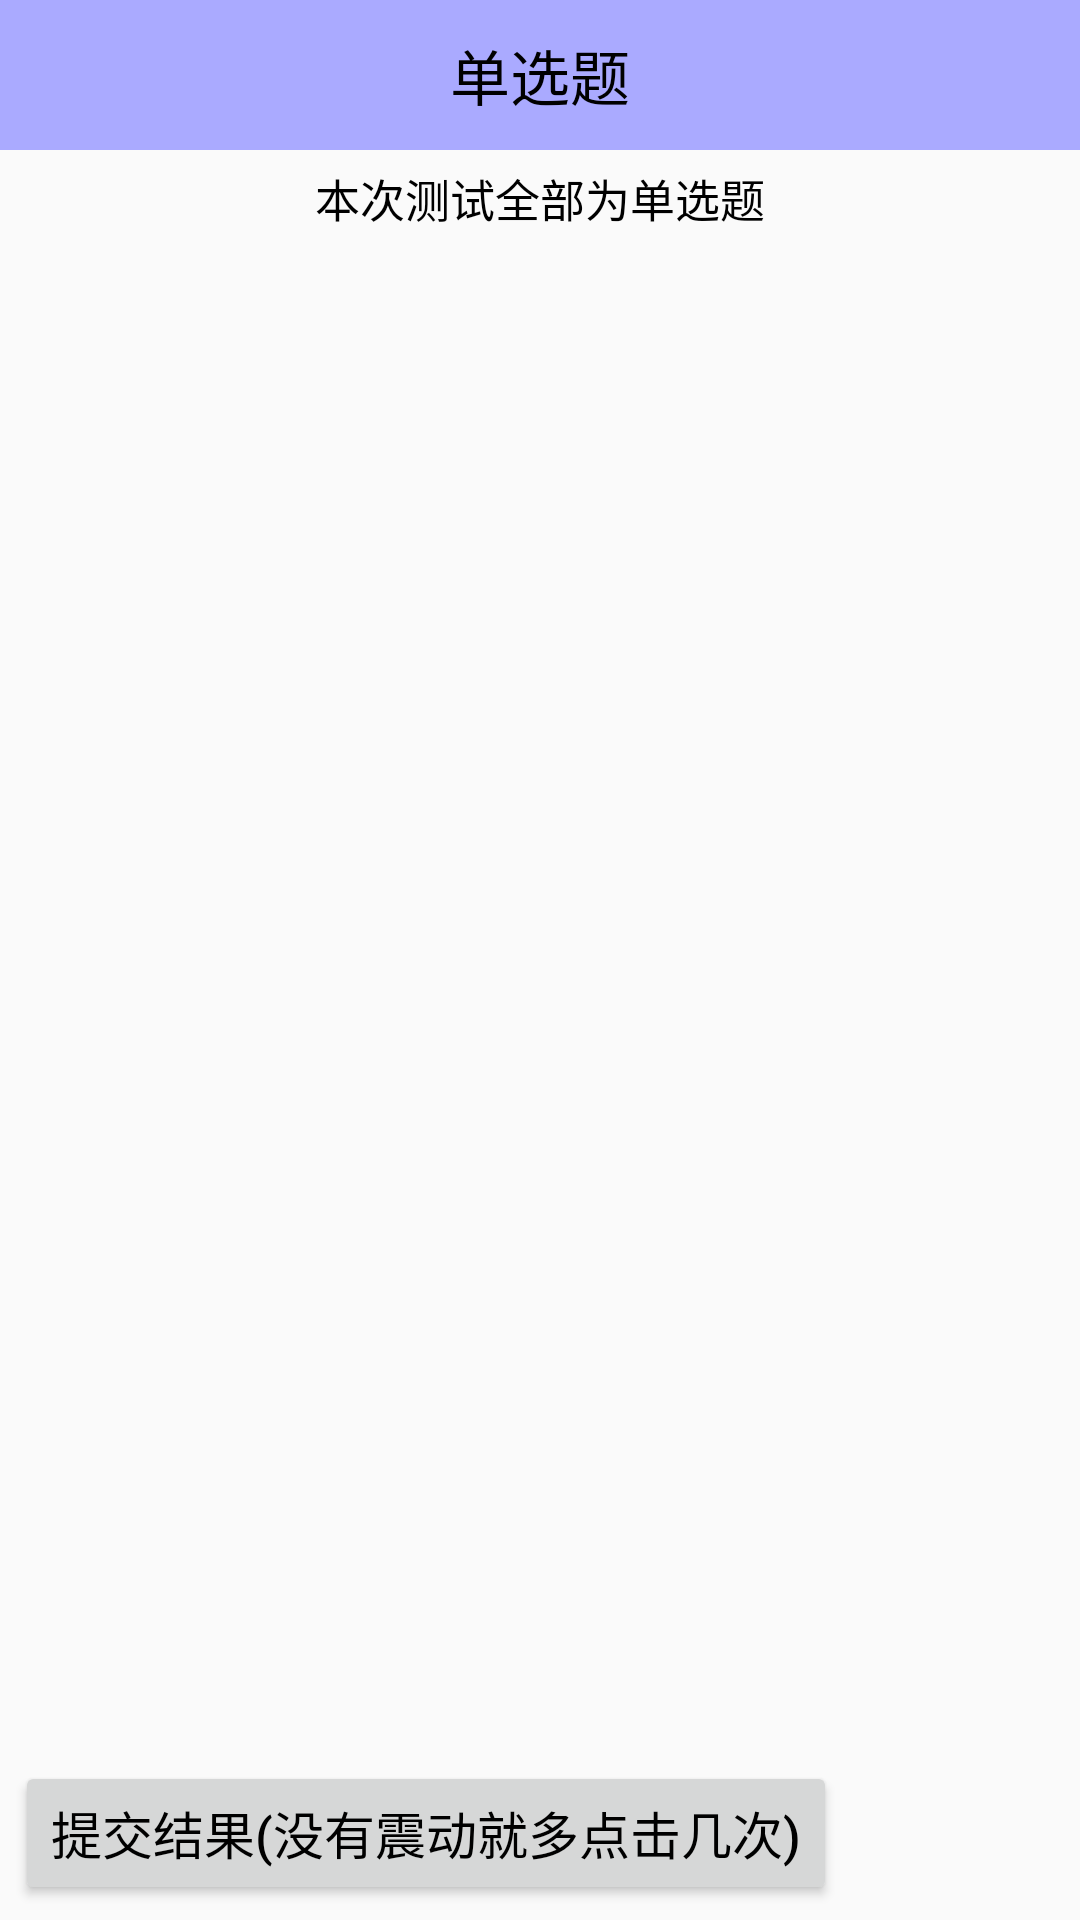

Android layout source for this screen:
<!-- AndroidManifest.xml: application theme Theme.Origami -->
<!-- res/layout/activity_08_test_choose.xml -->
<LinearLayout xmlns:android="http://schemas.android.com/apk/res/android"
    android:layout_width="match_parent"
    android:layout_height="match_parent"
    android:background="@drawable/miku"
    android:orientation="vertical" >

    <RelativeLayout
        android:layout_width="match_parent"
        android:layout_height="50dp"
        android:background="#aaaaff" >

        <ImageView
            android:id="@+id/iv_back"
            android:layout_width="50dp"
            android:layout_height="match_parent"
            android:layout_alignParentLeft="true"
            android:padding="10dp"
            android:scaleType="fitCenter"
            android:src="@drawable/ic_back" />

        <TextView
            android:id="@+id/tv_title"
            android:layout_width="wrap_content"
            android:layout_height="match_parent"
            android:layout_centerInParent="true"
            android:gravity="center"
            android:text="单选题"
            android:textColor="@color/black"
            android:textSize="20sp" />
    </RelativeLayout>

    <RelativeLayout
        android:layout_width="match_parent"
        android:layout_height="0dp"
        android:layout_weight="1"
        android:padding="5dp">

        <LinearLayout
            android:id="@+id/ll_content"
            android:layout_width="match_parent"
            android:layout_height="match_parent"
            android:orientation="vertical"
            android:visibility="visible">

            <LinearLayout
                android:layout_width="match_parent"
                android:layout_height="wrap_content"
                android:orientation="horizontal">

                <TextView
                    android:layout_width="0dp"
                    android:layout_height="wrap_content"
                    android:layout_weight="3"
                    android:gravity="center"
                    android:text="本次测试全部为单选题"
                    android:textColor="@color/black"
                    android:textSize="15sp" />


            </LinearLayout>

            <ListView
                android:id="@+id/lv_cart"
                android:layout_width="match_parent"
                android:layout_height="0dp"
                android:layout_weight="1"
                android:divider="#ffffdd"
                android:dividerHeight="5dp"
                android:paddingTop="5dp"
                android:paddingBottom="5dp" />

            <LinearLayout
                android:layout_width="match_parent"
                android:layout_height="wrap_content"
                android:orientation="horizontal"
                android:padding="0dp">

                <Button
                    android:id="@+id/btn_settle"
                    android:layout_width="wrap_content"
                    android:layout_height="wrap_content"
                    android:gravity="center"
                    android:text="提交结果(没有震动就多点击几次)"
                    android:textColor="@color/black"
                    android:textSize="17sp" />
            </LinearLayout>
        </LinearLayout>


    </RelativeLayout>

</LinearLayout>
<!-- resources referenced by this layout -->
<resources>
  <style name="Theme.Origami" parent="Base.Theme.Origami" />
  <style name="Base.Theme.Origami" parent="Theme.MaterialComponents.DayNight.NoActionBar.Bridge">
          &gt;
          
          
      </style>
  <!-- not gathered from this repository: default colours our renderer supplied (Android Studio template values) -->
  <color name="black">#FF000000</color>
</resources>
